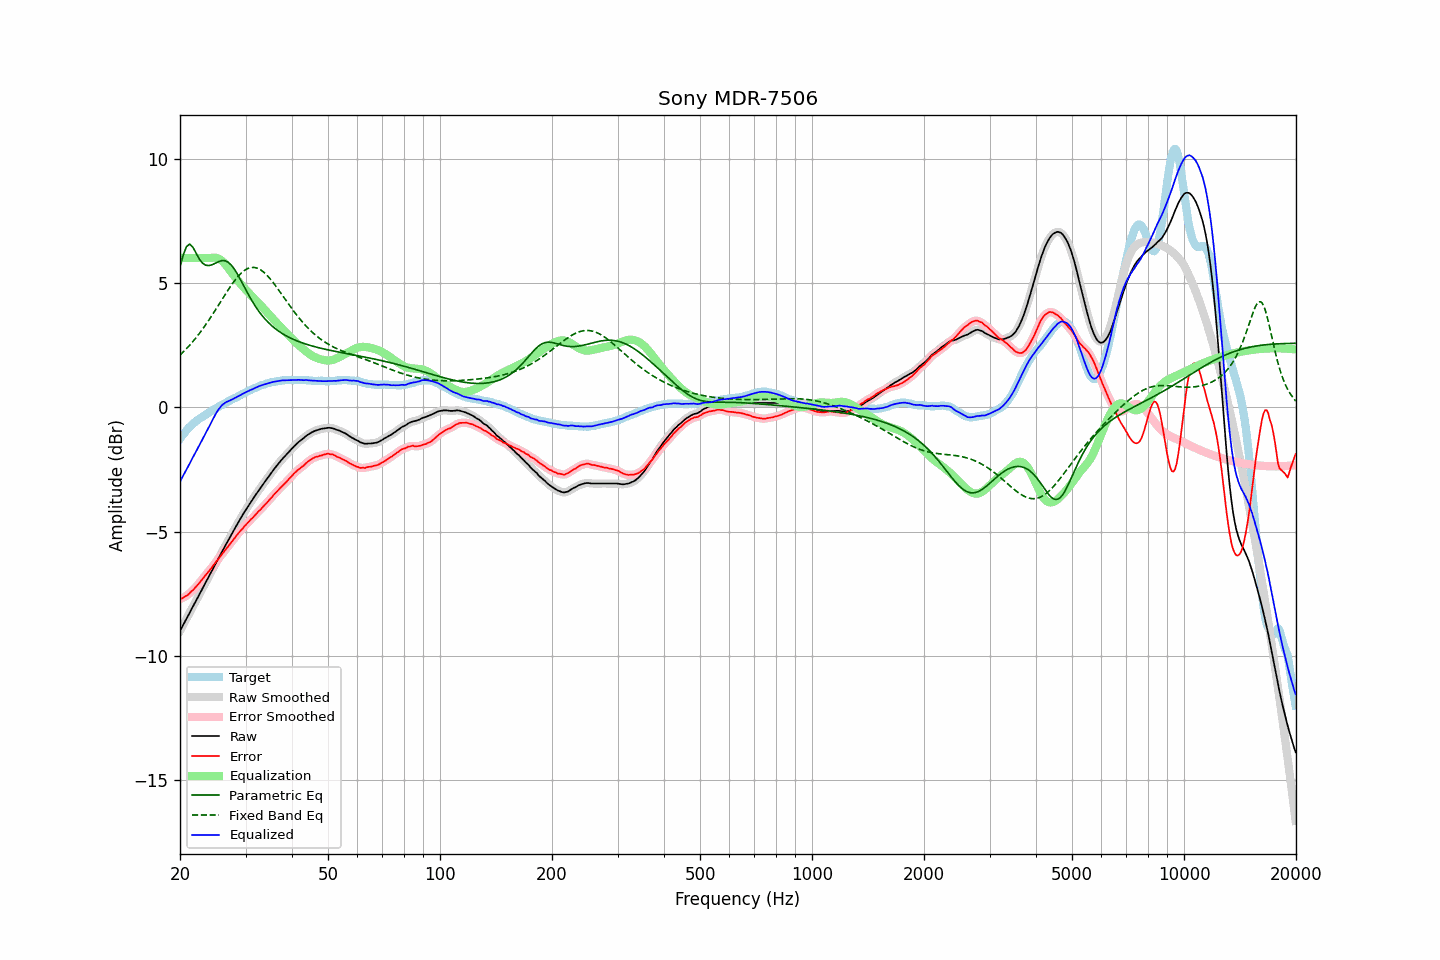

The table this chart was drawn from, first rows:
frequency, raw, error, smoothed, error_smoothed, equalization, parametric_eq, fixed_band_eq, equalized_raw, equalized_smoothed, target
20.00, -8.98, -7.72, -8.98, -7.72, 6.00, 5.66, 2.10, -2.98, -2.98, -1.27
20.20, -8.86, -7.69, -8.86, -7.69, 6.00, 5.89, 2.16, -2.86, -2.86, -1.18
20.40, -8.74, -7.66, -8.74, -7.65, 6.00, 6.12, 2.22, -2.74, -2.74, -1.09
20.61, -8.63, -7.61, -8.62, -7.62, 6.00, 6.29, 2.29, -2.63, -2.62, -1.02
20.81, -8.50, -7.58, -8.50, -7.58, 6.00, 6.46, 2.35, -2.50, -2.50, -0.93
21.02, -8.38, -7.54, -8.38, -7.53, 6.00, 6.51, 2.42, -2.38, -2.38, -0.85
21.23, -8.26, -7.48, -8.26, -7.48, 6.00, 6.56, 2.49, -2.26, -2.26, -0.79
21.44, -8.13, -7.40, -8.14, -7.41, 6.00, 6.50, 2.57, -2.13, -2.14, -0.73
21.66, -8.02, -7.36, -8.01, -7.35, 6.00, 6.44, 2.64, -2.02, -2.01, -0.66
21.87, -7.89, -7.28, -7.89, -7.28, 6.00, 6.32, 2.72, -1.89, -1.89, -0.61
22.09, -7.77, -7.21, -7.77, -7.22, 6.00, 6.20, 2.80, -1.77, -1.77, -0.56
22.31, -7.65, -7.14, -7.65, -7.14, 6.00, 6.08, 2.88, -1.65, -1.65, -0.51
22.54, -7.53, -7.06, -7.53, -7.06, 6.00, 5.96, 2.97, -1.53, -1.53, -0.46
22.76, -7.40, -6.98, -7.40, -6.98, 6.00, 5.88, 3.05, -1.40, -1.40, -0.42
22.99, -7.28, -6.90, -7.28, -6.90, 6.00, 5.80, 3.14, -1.28, -1.28, -0.38
23.22, -7.15, -6.81, -7.16, -6.82, 6.00, 5.75, 3.23, -1.15, -1.16, -0.34
23.45, -7.03, -6.74, -7.03, -6.74, 6.00, 5.71, 3.32, -1.03, -1.03, -0.29
23.69, -6.92, -6.66, -6.91, -6.66, 6.00, 5.70, 3.42, -0.92, -0.91, -0.25
23.92, -6.79, -6.58, -6.79, -6.59, 6.00, 5.70, 3.51, -0.79, -0.79, -0.21
24.16, -6.67, -6.51, -6.67, -6.50, 6.01, 5.71, 3.61, -0.67, -0.67, -0.16
24.40, -6.55, -6.43, -6.55, -6.42, 6.01, 5.73, 3.71, -0.54, -0.54, -0.12
24.65, -6.42, -6.33, -6.43, -6.34, 6.02, 5.76, 3.81, -0.41, -0.41, -0.10
24.89, -6.30, -6.25, -6.30, -6.25, 6.01, 5.79, 3.91, -0.29, -0.29, -0.06
25.14, -6.18, -6.17, -6.18, -6.17, 6.00, 5.83, 4.01, -0.18, -0.18, -0.02
25.39, -6.06, -6.09, -6.06, -6.08, 5.98, 5.86, 4.11, -0.08, -0.08, 0.02
25.65, -5.94, -6.01, -5.94, -6.00, 5.94, 5.88, 4.22, -0.00, 0.00, 0.06
25.91, -5.82, -5.91, -5.82, -5.92, 5.89, 5.90, 4.32, 0.08, 0.07, 0.09
26.16, -5.70, -5.83, -5.70, -5.83, 5.83, 5.90, 4.42, 0.13, 0.13, 0.13
26.43, -5.59, -5.75, -5.58, -5.75, 5.76, 5.89, 4.52, 0.18, 0.18, 0.16
26.69, -5.46, -5.66, -5.47, -5.67, 5.68, 5.86, 4.63, 0.22, 0.22, 0.20
26.96, -5.36, -5.59, -5.35, -5.59, 5.60, 5.83, 4.73, 0.24, 0.25, 0.24
27.23, -5.24, -5.50, -5.23, -5.50, 5.51, 5.77, 4.82, 0.27, 0.27, 0.27
27.50, -5.11, -5.42, -5.12, -5.42, 5.42, 5.71, 4.92, 0.30, 0.30, 0.31
27.77, -5.00, -5.34, -5.00, -5.34, 5.34, 5.63, 5.01, 0.33, 0.34, 0.34
28.05, -4.88, -5.26, -4.89, -5.25, 5.25, 5.54, 5.09, 0.37, 0.37, 0.38
28.33, -4.77, -5.17, -4.77, -5.17, 5.17, 5.43, 5.18, 0.40, 0.40, 0.39
28.62, -4.66, -5.09, -4.66, -5.09, 5.09, 5.32, 5.25, 0.44, 0.44, 0.43
28.90, -4.54, -5.02, -4.54, -5.01, 5.01, 5.21, 5.32, 0.47, 0.47, 0.47
29.19, -4.43, -4.93, -4.43, -4.94, 4.94, 5.09, 5.39, 0.50, 0.51, 0.50
29.48, -4.32, -4.87, -4.32, -4.86, 4.86, 4.96, 5.45, 0.54, 0.54, 0.55
29.78, -4.21, -4.78, -4.22, -4.79, 4.79, 4.84, 5.50, 0.58, 0.57, 0.57
30.08, -4.12, -4.72, -4.11, -4.72, 4.72, 4.72, 5.54, 0.61, 0.61, 0.61
30.38, -4.02, -4.65, -4.01, -4.65, 4.65, 4.60, 5.58, 0.64, 0.64, 0.64
30.68, -3.91, -4.59, -3.92, -4.58, 4.58, 4.48, 5.60, 0.67, 0.67, 0.67
30.99, -3.81, -4.51, -3.82, -4.52, 4.52, 4.37, 5.62, 0.70, 0.70, 0.69
31.30, -3.72, -4.46, -3.72, -4.45, 4.45, 4.26, 5.62, 0.72, 0.73, 0.73
31.61, -3.62, -4.38, -3.62, -4.38, 4.38, 4.15, 5.62, 0.76, 0.76, 0.76
31.93, -3.53, -4.31, -3.53, -4.31, 4.31, 4.05, 5.61, 0.79, 0.79, 0.79
32.24, -3.43, -4.24, -3.43, -4.24, 4.25, 3.95, 5.60, 0.81, 0.82, 0.81
32.57, -3.33, -4.17, -3.34, -4.18, 4.18, 3.86, 5.57, 0.84, 0.84, 0.84
32.89, -3.24, -4.12, -3.24, -4.11, 4.11, 3.78, 5.53, 0.87, 0.87, 0.87
33.22, -3.15, -4.05, -3.15, -4.04, 4.04, 3.69, 5.49, 0.89, 0.89, 0.89
33.55, -3.06, -3.97, -3.06, -3.98, 3.97, 3.61, 5.44, 0.91, 0.91, 0.91
33.89, -2.97, -3.90, -2.97, -3.91, 3.91, 3.54, 5.38, 0.93, 0.93, 0.93
34.23, -2.88, -3.84, -2.88, -3.84, 3.84, 3.47, 5.31, 0.95, 0.95, 0.96
34.57, -2.79, -3.77, -2.79, -3.77, 3.76, 3.41, 5.24, 0.97, 0.97, 0.98
34.92, -2.70, -3.69, -2.70, -3.69, 3.69, 3.34, 5.17, 0.99, 0.99, 0.98
35.27, -2.61, -3.63, -2.61, -3.62, 3.62, 3.28, 5.09, 1.00, 1.01, 1.01
35.62, -2.52, -3.54, -2.53, -3.54, 3.55, 3.23, 5.01, 1.02, 1.02, 1.02
35.97, -2.44, -3.47, -2.44, -3.47, 3.48, 3.18, 4.92, 1.03, 1.03, 1.03
... 635 more rows
